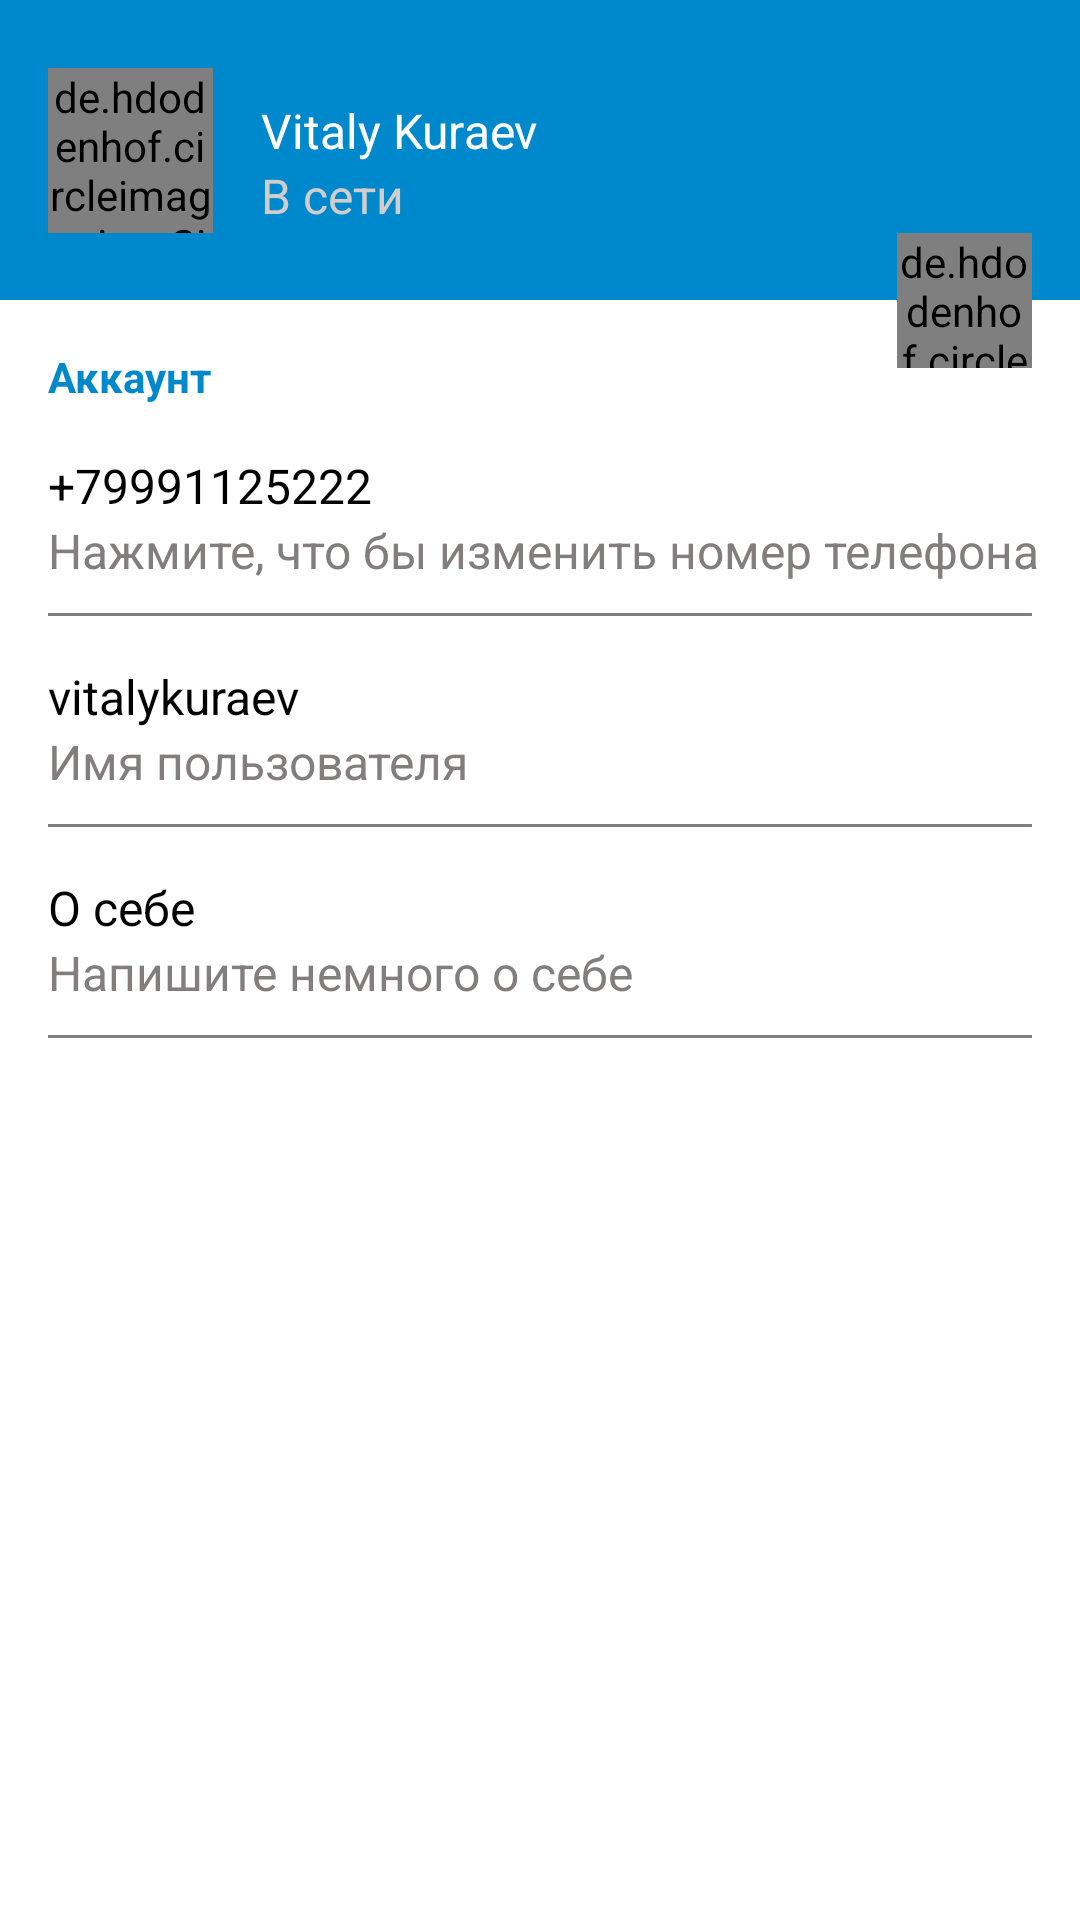

The Android layout XML behind this screen, and the referenced resources:
<!-- AndroidManifest.xml: application theme Theme.Talker -->
<!-- res/layout/fragment_settings.xml -->
<?xml version="1.0" encoding="utf-8"?>
<androidx.constraintlayout.widget.ConstraintLayout xmlns:android="http://schemas.android.com/apk/res/android"
    xmlns:app="http://schemas.android.com/apk/res-auto"
    xmlns:tools="http://schemas.android.com/tools"
    android:layout_width="match_parent"
    android:layout_height="match_parent"
    tools:context=".ui.fragments.SettingsFragment">

    <androidx.constraintlayout.widget.ConstraintLayout
        android:id="@+id/settings_header_block"
        android:layout_width="match_parent"
        android:layout_height="100dp"
        android:background="@color/colorPrimary"
        app:layout_constraintEnd_toEndOf="parent"
        app:layout_constraintStart_toStartOf="parent"
        app:layout_constraintTop_toTopOf="parent">

        <de.hdodenhof.circleimageview.CircleImageView
            android:id="@+id/settings_user_photo"
            android:layout_width="@dimen/settings_user_photo_width"
            android:layout_height="@dimen/settings_user_photo_height"
            android:layout_marginStart="@dimen/horizontal_margin"
            android:src="@drawable/default_photo"
            app:civ_circle_background_color="@color/colorAccent"
            app:layout_constraintBottom_toBottomOf="parent"
            app:layout_constraintStart_toStartOf="parent"
            app:layout_constraintTop_toTopOf="parent" />

        <TextView
            android:id="@+id/settings_full_name"
            android:layout_width="0dp"
            android:layout_height="wrap_content"
            android:layout_marginStart="@dimen/horizontal_margin"
            android:layout_marginTop="@dimen/vertical_margin"
            android:text="@string/settings_default_username"
            android:textColor="@color/white"
            android:textSize="@dimen/normalText"
            app:layout_constraintEnd_toEndOf="parent"
            app:layout_constraintStart_toEndOf="@id/settings_user_photo"
            app:layout_constraintTop_toTopOf="@id/settings_user_photo" />

        <TextView
            android:layout_width="0dp"
            android:layout_height="wrap_content"
            android:layout_marginStart="@dimen/horizontal_margin"
            android:text="@string/settings_default_status"
            android:textColor="@color/colorAccentDark"
            android:textSize="@dimen/normalText"
            app:layout_constraintEnd_toEndOf="parent"
            app:layout_constraintStart_toEndOf="@id/settings_user_photo"
            app:layout_constraintTop_toBottomOf="@id/settings_full_name" />

    </androidx.constraintlayout.widget.ConstraintLayout>

    <TextView
        android:id="@+id/settings_text_account"
        android:layout_width="match_parent"
        android:layout_height="wrap_content"
        android:layout_marginStart="@dimen/horizontal_margin"
        android:layout_marginTop="@dimen/vertical_large_margin"
        android:text="@string/settings_text_account"
        android:textColor="@color/colorPrimary"
        android:textSize="@dimen/smallText"
        android:textStyle="bold"
        app:layout_constraintTop_toBottomOf="@id/settings_header_block" />

    <androidx.constraintlayout.widget.ConstraintLayout
        android:id="@+id/settings_btn_change_number_phone"
        app:layout_constraintTop_toBottomOf="@id/settings_text_account"
        app:layout_constraintStart_toStartOf="parent"
        app:layout_constraintEnd_toEndOf="parent"
        android:clickable="true"
        android:focusable="true"
        android:background="@drawable/ripple_effect"
        style="@style/settings_buttons"

        >
        <TextView
            android:id="@+id/settings_phone_number"
            android:text="@string/settings_default_number"
            app:layout_constraintTop_toTopOf="@id/settings_btn_change_number_phone"
            app:layout_constraintStart_toStartOf="parent"
            style="@style/normal_text" />

        <TextView
            android:id="@+id/settings_label_phone_number"
            android:text="@string/settings_label_phone_number"
            app:layout_constraintTop_toBottomOf="@id/settings_phone_number"
            app:layout_constraintStart_toStartOf="parent"
            style="@style/small_text" />

        <View
            app:layout_constraintTop_toBottomOf="@id/settings_label_phone_number"
            app:layout_constraintStart_toStartOf="parent"
            app:layout_constraintEnd_toEndOf="parent"
            style="@style/separator" />


        
        
        
    </androidx.constraintlayout.widget.ConstraintLayout>

    <androidx.constraintlayout.widget.ConstraintLayout
        android:id="@+id/settings_btn_change_username"
        app:layout_constraintTop_toBottomOf="@id/settings_btn_change_number_phone"
        app:layout_constraintStart_toStartOf="parent"
        app:layout_constraintEnd_toEndOf="parent"
        android:clickable="true"
        android:focusable="true"
        android:background="@drawable/ripple_effect"
        style="@style/settings_buttons">
        <TextView
            android:id="@+id/settings_username"
            android:text="@string/settings_default_login"
            app:layout_constraintTop_toTopOf="@id/settings_btn_change_username"
            app:layout_constraintStart_toStartOf="parent"
            style="@style/normal_text" />

        <TextView
            android:id="@+id/settings_label_username"
            android:text="@string/settings_label_login"
            app:layout_constraintTop_toBottomOf="@id/settings_username"
            app:layout_constraintStart_toStartOf="parent"
            style="@style/small_text" />

        <View
            app:layout_constraintTop_toBottomOf="@id/settings_label_username"
            app:layout_constraintStart_toStartOf="parent"
            app:layout_constraintEnd_toEndOf="parent"
            style="@style/separator" />





    </androidx.constraintlayout.widget.ConstraintLayout>

    <androidx.constraintlayout.widget.ConstraintLayout
        android:id="@+id/settings_btn_change_bio"
        app:layout_constraintTop_toBottomOf="@id/settings_btn_change_username"
        app:layout_constraintStart_toStartOf="parent"
        app:layout_constraintEnd_toEndOf="parent"
        android:clickable="true"
        android:focusable="true"
        android:background="@drawable/ripple_effect"
        style="@style/settings_buttons">
        <TextView
            android:id="@+id/settings_bio"
            android:text="@string/settings_default_bio"
            app:layout_constraintTop_toTopOf="@id/settings_btn_change_bio"
            app:layout_constraintStart_toStartOf="parent"
            style="@style/normal_text" />

        <TextView
            android:id="@+id/settings_label_bio"
            android:text="@string/settings_label_bio"
            app:layout_constraintTop_toBottomOf="@id/settings_bio"
            app:layout_constraintStart_toStartOf="parent"
            style="@style/small_text" />

        <View
            app:layout_constraintTop_toBottomOf="@id/settings_label_bio"
            app:layout_constraintStart_toStartOf="parent"
            app:layout_constraintEnd_toEndOf="parent"
            style="@style/separator" />





    </androidx.constraintlayout.widget.ConstraintLayout>

    <de.hdodenhof.circleimageview.CircleImageView
        android:id="@+id/settings_change_photo"
        android:layout_width="@dimen/settings_btn_change_photo_width"
        android:layout_height="@dimen/settings_btn_change_photo_height"
        android:src="@drawable/ic_camera"
        android:layout_marginEnd="@dimen/horizontal_margin"
        app:civ_circle_background_color="@color/colorAccent"
        app:civ_border_color="@color/colorGrey"
        app:layout_constraintBottom_toBottomOf="@+id/settings_header_block"
        app:layout_constraintEnd_toEndOf="parent"
        app:layout_constraintTop_toBottomOf="@+id/settings_header_block" />

</androidx.constraintlayout.widget.ConstraintLayout>
<!-- resources referenced by this layout -->
<resources>
  <color name="colorAccent">#FFFFFF</color>
  <color name="colorAccentDark">#D1CDCD</color>
  <color name="colorGrey">#837E7E</color>
  <color name="colorPrimary">#0088CC</color>
  <color name="white">#FFFFFFFF</color>
  <dimen name="horizontal_margin">16dp</dimen>
  <dimen name="normalText">16sp</dimen>
  <dimen name="settings_btn_change_photo_height">45dp</dimen>
  <dimen name="settings_btn_change_photo_width">45dp</dimen>
  <dimen name="settings_user_photo_height">55dp</dimen>
  <dimen name="settings_user_photo_width">55dp</dimen>
  <dimen name="smallText">14sp</dimen>
  <dimen name="vertical_large_margin">16dp</dimen>
  <dimen name="vertical_margin">10dp</dimen>
  <string name="settings_default_bio">О себе</string>
  <string name="settings_default_login">vitalykuraev</string>
  <string name="settings_default_number">+79991125222</string>
  <string name="settings_default_status">В сети</string>
  <string name="settings_default_username">Vitaly Kuraev</string>
  <string name="settings_label_bio">Напишите немного о себе</string>
  <string name="settings_label_login">Имя пользователя</string>
  <string name="settings_label_phone_number">Нажмите, что бы изменить номер телефона</string>
  <string name="settings_text_account">Аккаунт</string>
  <style name="normal_text">
          <item name="android:layout_width">wrap_content</item>
          <item name="android:layout_height">wrap_content</item>
          <item name="android:layout_marginStart">@dimen/horizontal_margin</item>
          <item name="android:textSize">@dimen/normalText</item>
          <item name="android:textColor">@color/black</item>
      </style>
  <style name="separator">
          <item name="android:layout_width">match_parent</item>
          <item name="android:layout_height">1dp</item>
          <item name="android:background">@color/colorGrey</item>
          <item name="android:layout_marginTop">@dimen/vertical_margin</item>
          <item name="android:layout_marginStart">@dimen/horizontal_margin</item>
          <item name="android:layout_marginEnd">@dimen/horizontal_margin</item>
      </style>
  <style name="settings_buttons">
          <item name="android:layout_width">match_parent</item>
          <item name="android:layout_height">wrap_content</item>
          <item name="android:layout_marginTop">@dimen/vertical_large_margin</item>
      </style>
  <style name="small_text">
          <item name="android:layout_width">wrap_content</item>
          <item name="android:layout_height">wrap_content</item>
          <item name="android:layout_marginStart">@dimen/horizontal_margin</item>
          <item name="android:textSize">@dimen/normalText</item>
          <item name="android:textColor">@color/colorGrey</item>
      </style>
  <style name="Theme.Talker" parent="Theme.MaterialComponents.DayNight.NoActionBar">
          
          <item name="colorPrimary">@color/primary</item>
          <item name="colorPrimaryVariant">@color/primary_dark</item>
          <item name="colorOnPrimary">@color/white</item>
          <item name="popupTheme">@style/actionMenu</item>
          
          <item name="colorSecondary">@color/teal_200</item>
          <item name="colorSecondaryVariant">@color/teal_700</item>
          <item name="colorOnSecondary">@color/black</item>
          <item name="colorControlActivated">@color/colorPrimary</item>
          
          <item name="android:statusBarColor" tools:targetApi="l">?attr/colorPrimaryVariant</item>
          
      </style>
  <color name="black">#FF000000</color>
  <style name="actionMenu" parent="Theme.AppCompat.Light">
          <item name="background">@color/colorAccent</item>
          <item name="actionMenuTextColor">@color/colorBlack</item>
  
      </style>
  <color name="teal_200">#FF03DAC5</color>
  <color name="teal_700">#FF018786</color>
  <color name="colorBlack">#000000</color>
</resources>
